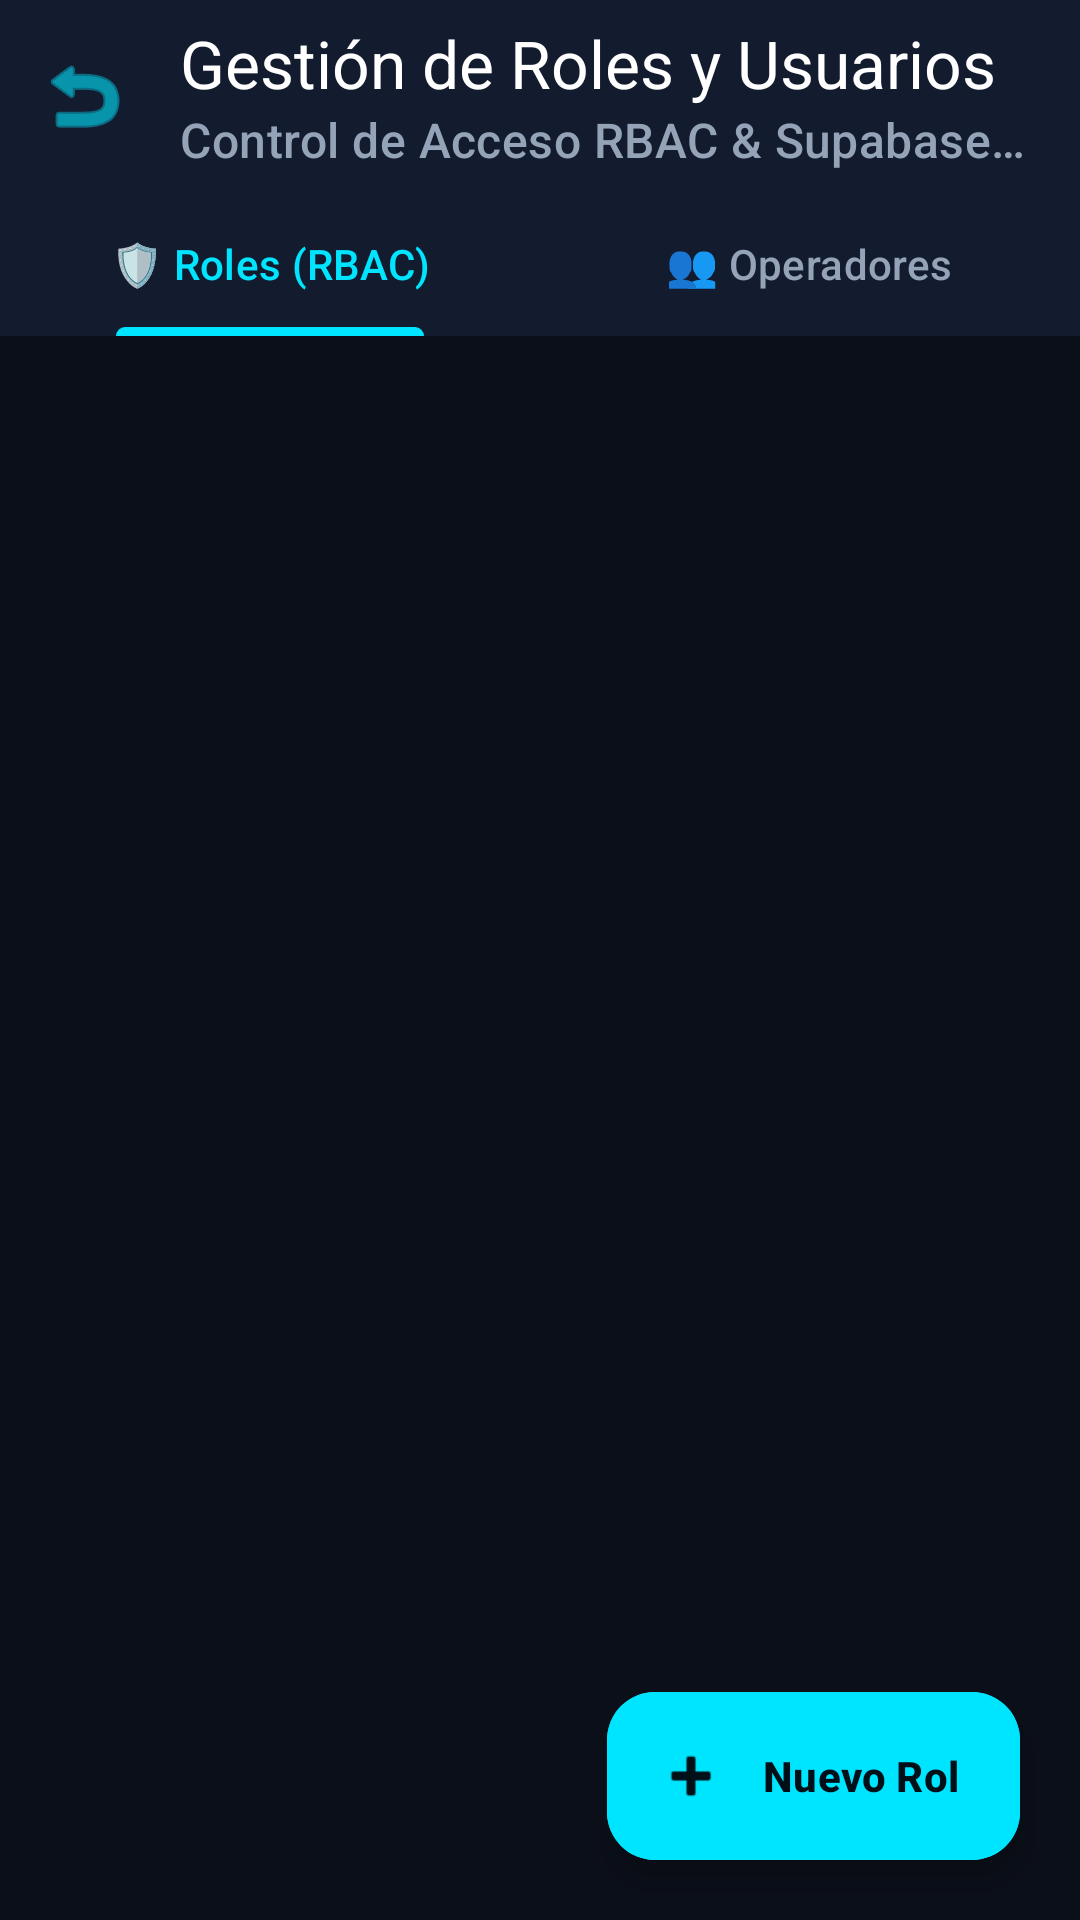

Produce the Android XML layout that renders to this screen, including the resource entries it uses.
<!-- AndroidManifest.xml: application theme Theme.CentinelaIoT -->
<!-- res/layout/activity_admin_management.xml -->
<?xml version="1.0" encoding="utf-8"?>
<androidx.coordinatorlayout.widget.CoordinatorLayout xmlns:android="http://schemas.android.com/apk/res/android"
    xmlns:app="http://schemas.android.com/apk/res-auto"
    android:layout_width="match_parent"
    android:layout_height="match_parent"
    android:background="@color/background">

    <com.google.android.material.appbar.AppBarLayout
        android:layout_width="match_parent"
        android:layout_height="wrap_content"
        android:background="@color/surface">

        <com.google.android.material.appbar.MaterialToolbar
            android:id="@+id/toolbarAdmin"
            android:layout_width="match_parent"
            android:layout_height="?attr/actionBarSize"
            app:navigationIcon="@android:drawable/ic_menu_revert"
            app:navigationIconTint="@color/primary"
            app:title="Gestión de Roles y Usuarios"
            app:titleTextColor="@color/text_primary"
            app:subtitle="Control de Acceso RBAC &amp; Supabase Cloud"
            app:subtitleTextColor="@color/text_secondary" />

        <com.google.android.material.tabs.TabLayout
            android:id="@+id/tabLayoutAdmin"
            android:layout_width="match_parent"
            android:layout_height="wrap_content"
            android:background="@color/surface"
            app:tabIndicatorColor="@color/primary"
            app:tabSelectedTextColor="@color/primary"
            app:tabTextColor="@color/text_secondary">

            <com.google.android.material.tabs.TabItem
                android:layout_width="wrap_content"
                android:layout_height="wrap_content"
                android:text="🛡️ Roles (RBAC)" />

            <com.google.android.material.tabs.TabItem
                android:layout_width="wrap_content"
                android:layout_height="wrap_content"
                android:text="👥 Operadores" />
        </com.google.android.material.tabs.TabLayout>
    </com.google.android.material.appbar.AppBarLayout>

    <FrameLayout
        android:layout_width="match_parent"
        android:layout_height="match_parent"
        app:layout_behavior="@string/appbar_scrolling_view_behavior">

        
        <FrameLayout
            android:id="@+id/layoutTabRoles"
            android:layout_width="match_parent"
            android:layout_height="match_parent"
            android:visibility="visible">

            <androidx.recyclerview.widget.RecyclerView
                android:id="@+id/rvRoles"
                android:layout_width="match_parent"
                android:layout_height="match_parent"
                android:clipToPadding="false"
                android:paddingTop="8dp"
                android:paddingBottom="88dp" />

            <com.google.android.material.floatingactionbutton.ExtendedFloatingActionButton
                android:id="@+id/fabAddRole"
                android:layout_width="wrap_content"
                android:layout_height="wrap_content"
                android:layout_gravity="bottom|end"
                android:layout_margin="20dp"
                android:backgroundTint="@color/primary"
                android:text="Nuevo Rol"
                android:textColor="@color/on_primary"
                android:textStyle="bold"
                app:icon="@android:drawable/ic_input_add"
                app:iconTint="@color/on_primary" />
        </FrameLayout>

        
        <FrameLayout
            android:id="@+id/layoutTabUsers"
            android:layout_width="match_parent"
            android:layout_height="match_parent"
            android:visibility="gone">

            <androidx.recyclerview.widget.RecyclerView
                android:id="@+id/rvUsers"
                android:layout_width="match_parent"
                android:layout_height="match_parent"
                android:clipToPadding="false"
                android:paddingTop="8dp"
                android:paddingBottom="88dp" />

            <com.google.android.material.floatingactionbutton.ExtendedFloatingActionButton
                android:id="@+id/fabAddUser"
                android:layout_width="wrap_content"
                android:layout_height="wrap_content"
                android:layout_gravity="bottom|end"
                android:layout_margin="20dp"
                android:backgroundTint="@color/secondary"
                android:text="Nuevo Usuario"
                android:textColor="@color/on_secondary"
                android:textStyle="bold"
                app:icon="@android:drawable/ic_input_add"
                app:iconTint="@color/on_secondary" />
        </FrameLayout>

    </FrameLayout>

</androidx.coordinatorlayout.widget.CoordinatorLayout>
<!-- resources referenced by this layout -->
<resources>
  <color name="background">#0B0F19</color>
  <color name="on_primary">#001018</color>
  <color name="on_secondary">#00210A</color>
  <color name="primary">#00E5FF</color>
  <color name="secondary">#00E676</color>
  <color name="surface">#131B2E</color>
  <color name="text_primary">#FFFFFF</color>
  <color name="text_secondary">#94A3B8</color>
  <style name="Theme.CentinelaIoT" parent="Theme.Material3.Dark.NoActionBar">
          
          <item name="colorPrimary">@color/primary</item>
          <item name="colorOnPrimary">@color/on_primary</item>
          
          <item name="colorSecondary">@color/secondary</item>
          <item name="colorOnSecondary">@color/on_secondary</item>
          
          <item name="android:statusBarColor">@color/background</item>
          <item name="android:navigationBarColor">@color/background</item>
          
          <item name="android:windowBackground">@color/background</item>
          <item name="colorSurface">@color/surface</item>
          <item name="colorSurfaceVariant">@color/surface_variant</item>
      </style>
  <color name="surface_variant">#1E2945</color>
</resources>
